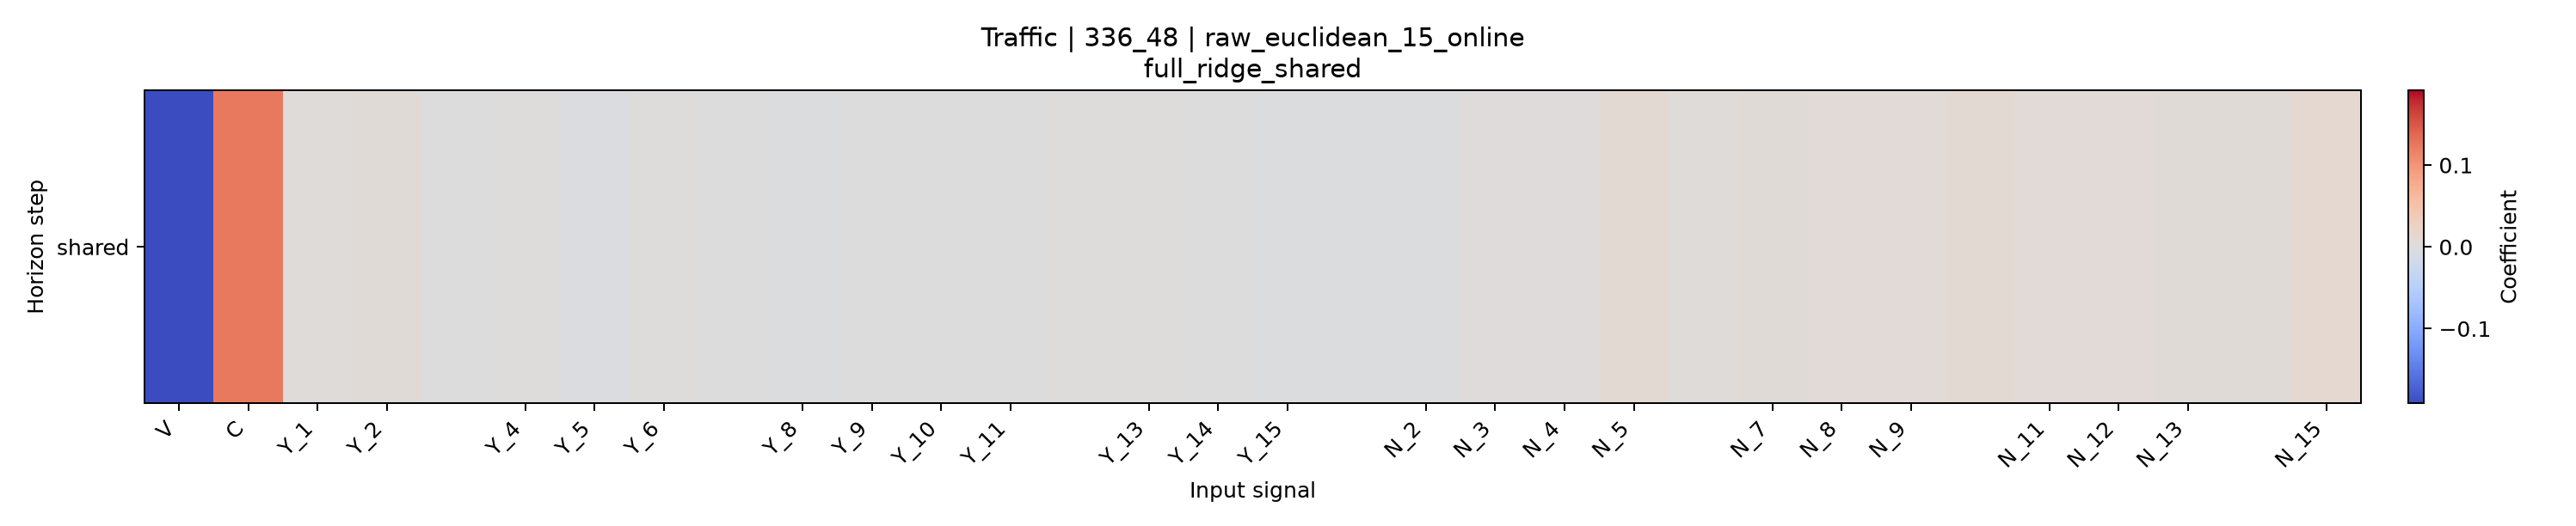

The table this chart was drawn from, first rows:
horizon, V, C, Y_1, Y_2, Y_3, Y_4, Y_5, Y_6, Y_7, Y_8, Y_9, Y_10, Y_11, Y_12, Y_13, Y_14, Y_15, N_1, N_2, N_3, N_4, N_5, N_6
shared, -0.1916, 0.1239, 0.003563, 0.005093, -0.0001936, 0.001342, -0.003562, 0.0003685, -0.0007078, -0.002375, -0.0008262, -0.001107, -0.001085, 0.0004151, 0.0007386, -0.001461, -0.002011, -0.00285, -0.002, 0.002006, 0.002789, 0.009338, 0.003746
